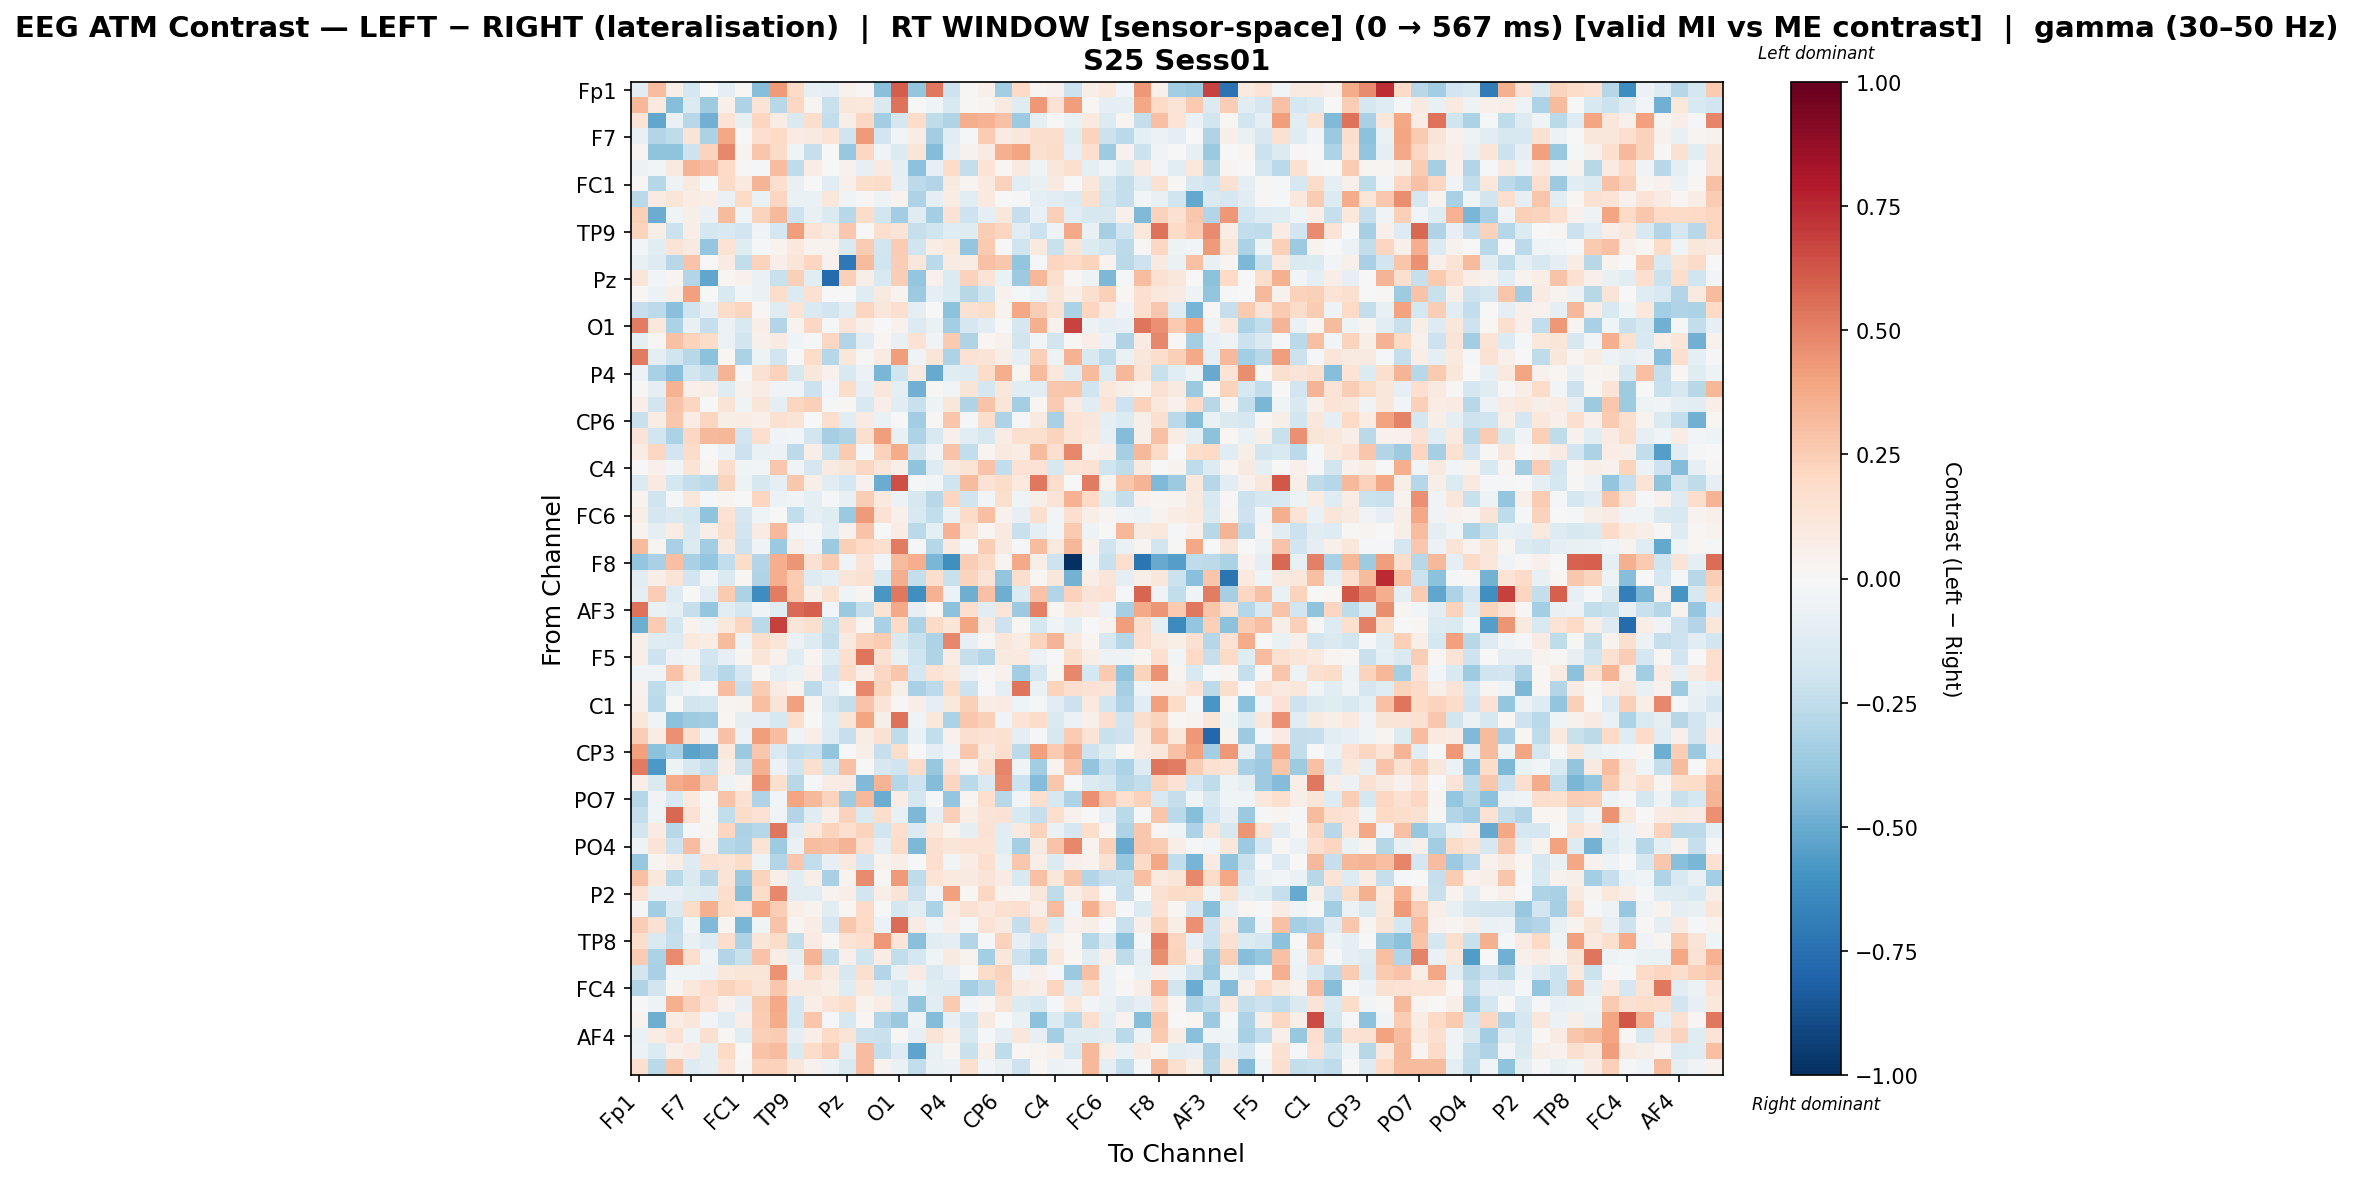

The table this chart was drawn from, first rows:
, Fp1, Fz, F3, F7, FT9, FC5, FC1, C3, T7, TP9, CP5, CP1, Pz, P3, P7, O1, Oz, O2, P4, P8, TP10, CP6, CP2
Fp1, -0.1078, 0.308, 0.0551, -0.1743, -0.000982, -0.09785, 0.01244, -0.4251, 0.4255, 0.2012, -0.08163, -0.08938, 0.04199, 0.01179, -0.4148, 0.6072, -0.3899, 0.5262, -0.2075, 0.01424, 0.04776, -0.3479, 0.2003
Fz, 0.3293, 0.09958, -0.4226, -0.1393, -0.3592, 0.0475, -0.3111, 0.1405, -0.2759, 0.205, 0.02707, -0.2208, 0.1124, 0.1088, -0.145, 0.5432, 0.00592, -0.04067, -0.1516, 0.01368, 0.02504, 0.09103, -0.1232
F3, 0.137, -0.5222, -0.06778, -0.2742, -0.4767, 0.139, -0.07754, 0.2163, 0.07771, -0.1454, 0.1753, -0.2472, 0.06403, 0.2048, -0.3476, -0.1709, 0.1817, -0.253, -0.2982, 0.3638, 0.346, 0.2944, -0.3603
F7, -0.07673, -0.2908, -0.2507, 0.1288, -0.3159, 0.3842, -0.001156, 0.1695, 0.1971, 0.08214, 0.09375, 0.1378, -0.1989, 0.4283, -0.1901, -0.02847, 0.07172, -0.3488, -0.1082, -0.0181, 0.2552, 0.08357, 0.1167
FT9, 0.0249, -0.4038, -0.4015, -0.2079, 0.2207, 0.478, 0.03193, 0.2758, 0.1909, -0.04017, -0.2327, 0.006735, -0.3778, 0.2102, -0.03404, -0.1366, 0.118, -0.4357, -0.08242, 0.04526, 0.08438, 0.3584, 0.3975
FC5, -0.05944, -0.02589, 0.09298, 0.3372, 0.3057, 0.1995, 0.01371, -0.01214, 0.3113, -0.2513, 0.07422, 0.00356, 0.04268, -0.08402, 0.08998, -0.0962, -0.4125, -0.0813, 0.1836, -0.2403, 0.1331, 0.01779, 0.0916
FC1, 0.0154, -0.2881, -0.05272, 0.09188, -0.01238, 0.1911, 0.1004, 0.3406, 0.1716, -0.07228, -0.004114, -0.1096, 0.05265, 0.1746, 0.186, -0.08193, -0.263, -0.2929, 0.09175, 0.02937, 0.09776, 0.2284, -0.1104
C3, -0.2715, 0.08303, 0.1244, 0.07419, 0.06593, -0.06412, 0.1999, -0.0699, 0.2114, -0.06591, -0.06422, 0.1116, -0.03636, 0.009957, -0.05425, 0.03692, -0.3105, -0.1007, 0.07562, -0.1065, 0.09394, 0.003706, -0.01138
T7, 0.2376, -0.4994, -0.04107, 0.06117, -0.06425, 0.3193, -0.04131, 0.2265, 0.3235, -0.2083, -0.07592, -0.1412, -0.2783, 0.1866, -0.1798, -0.3465, -0.1189, -0.339, 0.1437, -0.2075, -0.08681, 0.1112, -0.2323
TP9, 0.2214, 0.06037, -0.2163, 0.06844, -0.175, -0.1536, -0.1917, -0.03212, -0.1784, 0.4195, 0.1329, 0.09006, 0.2673, 0.006467, 0.1647, 0.1301, -0.2327, -0.1967, -0.1191, -0.1214, 0.2475, 0.2143, -0.1074
CP5, -0.02497, -0.111, 0.1254, 0.0927, -0.3843, 0.1329, -0.1206, -0.01401, 0.03586, 0.1093, 0.03638, 0.03524, -0.1454, 0.2528, -0.1821, 0.2574, -0.1971, 0.07164, 0.1047, -0.3881, 0.2603, 0.005499, -0.201
CP1, -0.07133, -0.1254, -0.2794, 0.2858, -0.003714, 0.08527, -0.243, 0.2206, 0.06388, 0.1177, 0.2109, 0.04366, -0.7182, 0.3143, -0.2029, 0.246, 0.11, -0.2707, 0.07902, 0.07682, 0.2961, 0.2718, -0.3934
Pz, 0.12, -0.0262, 0.02433, -0.2921, -0.523, 0.02342, 0.04162, -0.06584, -0.2259, 0.2402, -0.1063, -0.7674, 0.2372, 0.06231, -0.1526, 0.2437, -0.3853, 0.04041, -0.135, 0.2273, 0.1369, -0.06983, -0.3643
P3, 0.02049, -0.0566, 0.06104, 0.4114, 0.002315, -0.1525, -0.02981, -0.0656, 0.173, -0.1363, 0.153, -0.000323, -0.006804, -0.1178, 0.08799, 0.035, -0.3607, -0.0894, -0.1364, -0.2773, -0.1966, 0.04157, -0.02261
P7, -0.2323, -0.2626, -0.4175, -0.2006, -0.08586, 0.1799, 0.216, 0.01006, -0.1229, 0.1384, -0.1438, -0.1904, -0.1138, 0.2146, 0.1102, 0.1563, -0.09767, 0.006332, -0.413, 0.1559, 0.179, 0.03644, 0.3849
O1, 0.5084, 0.1075, -0.3161, -0.07279, -0.2295, -0.0595, -0.1556, 0.06361, -0.2967, 0.03218, 0.2086, -0.01718, 0.1321, 0.05139, 0.004486, 0.04016, -0.1344, -0.06325, -0.3424, -0.1652, -0.1048, -0.007113, -0.1652
Oz, -0.09617, 0.0139, 0.2916, 0.2213, 0.1867, -0.0593, -0.1871, 0.05368, 0.08082, -0.03973, -0.01188, 0.2065, -0.2948, -0.113, 0.02219, -0.07143, 0.1412, -0.03433, 0.2583, -0.2981, 0.02155, 0.03963, -0.187
O2, 0.5217, -0.08677, -0.1962, -0.277, -0.4123, 0.01711, -0.3192, -0.05156, -0.1819, 0.000938, 0.184, -0.286, 0.1115, 0.01105, 0.0848, 0.4173, -0.03456, 0.1221, -0.3073, 0.1484, 0.1325, 0.05955, -0.09603
P4, -0.06019, -0.3279, -0.4186, -0.1925, -0.2391, 0.3372, -0.01917, 0.1494, 0.2286, -0.163, 0.1166, 0.04616, -0.1539, -0.05571, -0.4563, -0.1959, 0.08998, -0.5029, -0.1247, -0.1281, 0.1841, 0.3665, 0.02922
P8, 0.01359, -0.08733, 0.3508, 0.05421, 0.06022, -0.1191, 0.04099, 0.0717, -0.03326, -0.0397, -0.2156, -0.0289, 0.1826, -0.08286, 0.1171, -0.09411, -0.4834, 0.01299, -0.02947, 0.1268, -0.1696, 0.1109, -0.1126
TP10, 0.06667, -0.1844, 0.2865, 0.218, -0.002654, 0.1395, -0.03909, 0.1229, -0.09128, 0.211, 0.236, -0.01741, 0.02156, -0.1539, 0.06984, -0.1142, -0.2232, -0.04993, 0.114, -0.3037, 0.286, 0.122, -0.3419
CP6, -0.2224, 0.0751, 0.2662, 0.07499, 0.2133, 0.05559, 0.07355, 0.05167, 0.1532, 0.1316, 0.0006754, 0.1658, -0.1052, 0.07887, -0.06943, -0.001489, -0.3444, 0.01303, 0.2736, -0.01494, 0.1737, -0.3052, -0.02199
CP2, 0.1297, -0.1852, -0.3155, 0.2092, 0.3216, 0.3297, -0.1905, 0.1677, -0.03525, -0.02545, -0.1814, -0.3333, -0.3011, 0.157, 0.4167, -0.07201, -0.3095, -0.1541, 0.05099, -0.113, -0.1581, 0.07112, 0.1633
Cz, 0.07401, 0.2085, -0.1888, 0.1832, -0.002337, -0.06118, -0.2131, -0.06773, -0.05756, -0.2593, 0.06328, -0.2134, 0.2603, -0.00818, 0.2294, 0.3745, -0.1852, -0.03459, 0.289, -0.2433, 0.02634, 0.08928, 0.07419
C4, 0.007415, 0.04726, -0.03012, 0.1386, 0.01992, 0.1742, -0.04427, -0.02627, 0.2689, -0.03138, -0.1671, 0.09182, 0.1191, 0.2107, 0.1192, 0.06198, -0.3999, -0.1301, 0.08797, 0.1352, 0.2886, -0.2438, 0.1439
T8, -0.1338, 0.08832, -0.1772, -0.2395, -0.269, 0.2242, -0.05352, -0.1605, -0.09205, 0.2692, 0.06107, -0.1134, -0.1737, 0.04521, -0.4933, 0.6433, -0.0105, -0.02688, -0.2005, 0.3158, 0.1426, 0.1852, 0.09641
FT10, 0.03855, -0.2013, -0.01402, 0.1169, -0.01991, 0.02698, 0.0005799, 0.2115, -0.05813, -0.03496, -0.08785, -0.01804, -0.07699, 0.2484, 0.09495, -0.05753, -0.1628, -0.2747, 0.2181, -0.2023, -0.0287, 0.1607, -0.04527
FC6, 0.0624, -0.1656, -0.1421, -0.1772, -0.4059, 0.1478, -0.1691, -0.04208, 0.005628, -0.2431, -0.0954, -0.1244, -0.3697, 0.425, 0.1459, 0.04693, -0.1533, -0.2427, -0.0633, 0.1947, 0.2987, 0.04146, -0.07817
FC2, 0.03323, -0.09997, 0.07467, -0.1494, 0.05751, 0.1579, -0.1888, 0.08105, 0.3233, -0.02682, -0.01927, -0.108, 0.0422, 0.2857, 0.003038, 0.07439, -0.2733, -0.0912, 0.3512, 0.1386, 0.02052, 0.09986, -0.2198
F4, 0.3187, 0.02684, -0.3218, -0.14, -0.3447, 0.09175, -0.208, -0.03344, -0.374, 0.05639, -0.0337, -0.3708, 0.2418, 0.1997, 0.1597, 0.5167, -0.0181, -0.2831, 0.09445, -0.01586, 0.2439, 0.08863, -0.01141
F8, -0.3831, -0.3251, 0.2989, -0.3262, -0.3853, -0.2436, 0.1871, -0.2962, 0.3635, 0.4383, 0.1521, 0.2512, -0.03136, 0.1327, -0.03059, 0.3184, 0.362, -0.4584, -0.6169, 0.243, 0.194, 0.02376, 0.3766
Fp2, -0.1124, 0.0684, 0.1315, -0.195, -0.02463, -0.1434, 0.01871, -0.3025, 0.363, 0.2505, -0.1254, -0.08758, 0.1218, 0.1529, -0.151, 0.3655, -0.2374, 0.1794, -0.2201, 0.2236, 0.1254, -0.3927, 0.1738
AF7, -0.0939, 0.2424, -0.1265, 0.002578, -0.1085, 0.2634, -0.3142, -0.6246, 0.5127, 0.2643, 0.06178, 0.1513, -0.04087, 0.02517, -0.5798, 0.5267, -0.6101, 0.3495, -0.06249, -0.4919, 0.2913, -0.4902, -0.1368
AF3, 0.5467, -0.06947, -0.09201, -0.2314, -0.3894, -0.104, -0.1784, -0.0372, -0.1196, 0.5681, 0.5953, -0.02737, -0.3732, -0.236, 0.1358, 0.3789, -0.08175, 0.01766, -0.4104, 0.1666, -0.1032, 0.1248, -0.3657
AFz, -0.4895, 0.2573, -0.1794, 0.037, -0.05401, 0.1088, 0.2144, -0.2665, 0.687, 0.1222, 0.163, -0.226, 0.1521, 0.01919, -0.3255, 0.1986, -0.3137, 0.1894, 0.124, 0.392, 0.09123, -0.2037, 0.02229
F1, 0.06026, -0.1247, -0.1291, 0.09482, 0.07378, 0.3166, -0.05228, 0.1773, 0.1185, -0.06192, -0.1276, -0.2407, 0.09284, 0.2278, 0.2522, -0.1429, -0.2263, -0.3092, 0.4815, -0.07824, 0.009632, 0.1105, 0.07491
F5, 0.06343, -0.2085, -0.05994, -0.03204, -0.1947, -0.08462, 0.02557, 0.1223, 0.04669, -0.1224, 0.03116, -0.122, 0.164, 0.5314, 0.1511, -0.07557, -0.1976, -0.3013, 0.07323, -0.2304, -0.2856, 0.08997, 0.09588
FT7, -0.0433, -0.03673, 0.2865, 0.09517, -0.2178, -0.2841, -0.1685, 0.0181, -0.08968, -0.06296, 0.05393, -0.1878, 0.1881, 0.06779, 0.2038, 0.2788, -0.1758, 0.1423, 0.1089, -0.05594, 0.009388, 0.04364, -0.3489
FC3, 0.04634, -0.2531, -0.1012, -0.04548, -0.01662, 0.3078, -0.2304, 0.2506, 0.08524, 0.03582, -0.2641, -0.1143, -0.002864, 0.4813, 0.2206, 0.06012, -0.3273, -0.2651, 0.1798, -0.2118, -0.00601, -0.08973, 0.535
C1, 0.05358, -0.2676, 0.001204, -0.1842, -0.173, 0.02577, 0.03514, 0.3001, 0.1264, 0.4075, 0.02479, -0.1673, -0.2413, 0.2855, 0.1279, 0.01461, 0.05831, -0.08922, 0.1063, 0.2403, 0.0728, 0.08115, -0.04059
C5, 0.1107, -0.04078, -0.4127, -0.3518, -0.3445, 0.02285, -0.09063, -0.09921, -0.1595, 0.1768, 0.004352, -0.1193, 0.124, 0.3942, 0.06183, 0.542, -0.03821, 0.1085, -0.3154, 0.2725, 0.2392, -0.0342, 0.1368
TP7, 0.2465, 0.07642, 0.4561, 0.1615, -0.0366, 0.293, -0.05512, 0.4145, 0.3069, -0.04029, 0.06598, -0.1277, -0.228, 0.07657, 0.1492, -0.2547, -0.06402, -0.2488, 0.04028, 0.16, 0.1483, 0.1547, -0.09993
CP3, 0.4112, -0.4071, -0.3245, -0.5333, -0.4993, 0.1086, -0.3679, 0.2677, -0.1478, -0.2431, -0.2261, -0.3959, -0.003546, 0.06241, -0.2343, 0.177, -0.001979, -0.09422, -0.03838, 0.271, 0.1003, 0.1692, -0.2591
P1, 0.5169, -0.5735, -0.05063, -0.1591, -0.2299, 0.06451, -0.2099, 0.3536, -0.05716, -0.1981, 0.1614, -0.1833, 0.2968, 0.002571, -0.1609, -0.1968, 0.1835, -0.3826, 0.1258, 0.02649, 0.1488, 0.4894, -0.03259
P5, 0.06359, -0.1449, 0.3702, 0.4035, 0.2493, -0.04924, 0.03518, 0.4502, 0.157, -0.2735, -0.01407, 0.07154, 0.0787, -0.4388, 0.3397, -0.2824, -0.2055, -0.435, 0.2124, -0.2681, -0.1409, 0.4702, -0.2114
PO7, -0.283, -0.03135, -0.1516, 0.09405, -0.002711, 0.2848, 0.1544, -0.3003, -0.02387, 0.397, 0.3243, 0.2215, -0.3527, 0.3254, -0.4992, 0.07495, -0.1791, -0.01461, -0.3854, 0.02888, 0.1653, -0.2752, -0.02519
PO3, -0.2399, -0.04656, 0.5712, 0.1425, 0.01208, -0.2454, 0.184, 0.1435, -0.03198, -0.2962, -0.1183, 0.06368, 0.2303, -0.1458, 0.1735, -0.07127, -0.4474, -0.08053, 0.2406, 0.06405, 0.1327, 0.1469, -0.1492
POz, -0.1863, 0.08568, -0.2738, -0.01849, 0.02692, 0.2132, -0.3151, -0.2876, 0.5351, -0.1061, 0.1066, 0.2207, 0.1702, 0.221, -0.1858, 0.1644, -0.1369, 0.1023, 0.03547, -0.08659, 0.1419, -0.1127, 0.09068
PO4, -0.04779, 0.1349, -0.2081, 0.3053, 0.04955, -0.2851, -0.3112, 0.1387, -0.3544, -0.06502, 0.3116, 0.2904, 0.3381, 0.1659, -0.08596, 0.1853, -0.4493, 0.1587, 0.1204, 0.1348, 0.1357, -0.1026, -0.3304
PO8, -0.3756, 0.02582, 0.06436, -0.1302, 0.1513, 0.1389, 0.1848, -0.05342, -0.2961, 0.2687, -0.2432, -0.08027, 0.101, -0.1642, 0.03364, 0.06688, 3.0410260478576126e-05, 0.1668, -0.02669, 0.07472, 0.1676, -0.06859, 0.2715
P6, 0.2918, 0.1052, -0.2722, -0.1431, -0.2763, 0.1299, -0.3705, 0.2222, 0.05727, -0.1056, 0.05623, -0.3216, 0.03808, 0.4725, 0.01503, 0.427, -0.2535, 0.1331, 0.0965, 0.09178, 0.1273, 0.08337, -0.1503
P2, 0.1438, -0.07953, -0.08207, -0.1183, -0.1285, 0.1779, -0.425, 0.1843, 0.4781, -0.1075, -0.1126, 0.03501, 0.06702, -0.183, 0.06685, 0.13, -0.2173, -0.03267, 0.408, 0.012, 0.2032, 0.03144, 0.03123
CPz, -0.0204, -0.3481, -0.1419, 0.1847, 0.3545, 0.1853, 0.1408, 0.3925, 0.2462, 0.06892, 0.03519, -0.1152, 0.01928, 0.1886, 0.006636, -0.1775, -0.1132, -0.3149, 0.07497, 0.1519, 0.1021, 0.1548, 0.1647
CP4, 0.2465, 0.1513, -0.246, -0.0428, -0.4444, 0.03011, -0.4599, -0.04363, 0.2861, 0.03087, 0.07762, -0.1677, 0.2657, 0.1969, -0.06114, 0.5567, 0.08128, -0.03328, 0.06882, -0.01593, 0.1352, 0.09088, -0.2377
TP8, 0.1723, -0.1438, -0.2278, -0.07052, -0.1315, 0.1728, -0.3098, 0.118, 0.1832, -0.2416, 0.08077, 0.0228, 0.1401, 0.1683, 0.4369, 0.1215, -0.4176, -0.1103, -0.08794, -0.29, -0.01964, 0.2319, -0.08052
C6, 0.255, -0.3176, 0.4708, 0.1656, -0.0325, -0.2939, -0.2238, 0.2833, 0.07045, -0.09313, 0.3371, -0.2363, 0.05414, -0.2001, 0.07575, -0.2458, -0.1726, -0.04606, 0.08686, 0.03573, -0.3415, 0.1137, -0.2163
C2, -0.1818, -0.3245, -0.04472, -0.04395, -0.05514, 0.1084, 0.1172, 0.1244, 0.4497, -0.04941, 0.1929, 0.09115, -0.1618, 0.1634, -0.2942, -0.07198, 0.0796, -0.1424, -0.08146, 0.007392, 0.1869, 0.2278, -0.03608
FC4, -0.2993, -0.183, 0.02951, 0.1025, 0.1702, 0.2244, 0.1974, 0.1261, 0.2715, 0.09912, 0.0936, 0.05769, -0.1222, 0.1021, -0.08739, -0.1504, -0.04765, -0.1176, -0.1254, -0.3356, -0.259, 0.2062, 0.08787
FT8, 0.004028, -0.05384, 0.359, 0.2362, 0.1481, 0.04496, -0.07935, 0.2582, 0.3769, -0.1685, 0.06414, 0.1406, 0.1732, 0.03241, 0.07583, -0.1315, -0.3928, -0.103, 0.2611, -0.02983, 0.02152, 0.1266, -0.1378
F6, 0.03379, -0.4904, 0.07639, 0.1113, -0.02905, -0.1119, 0.06809, 0.2522, 0.368, -0.1772, 0.2806, -0.01329, -0.1631, 0.02225, -0.2953, -0.3706, -0.0478, -0.4329, -0.08386, -0.2006, 0.09059, 0.003489, -0.06743
... 3 more rows
